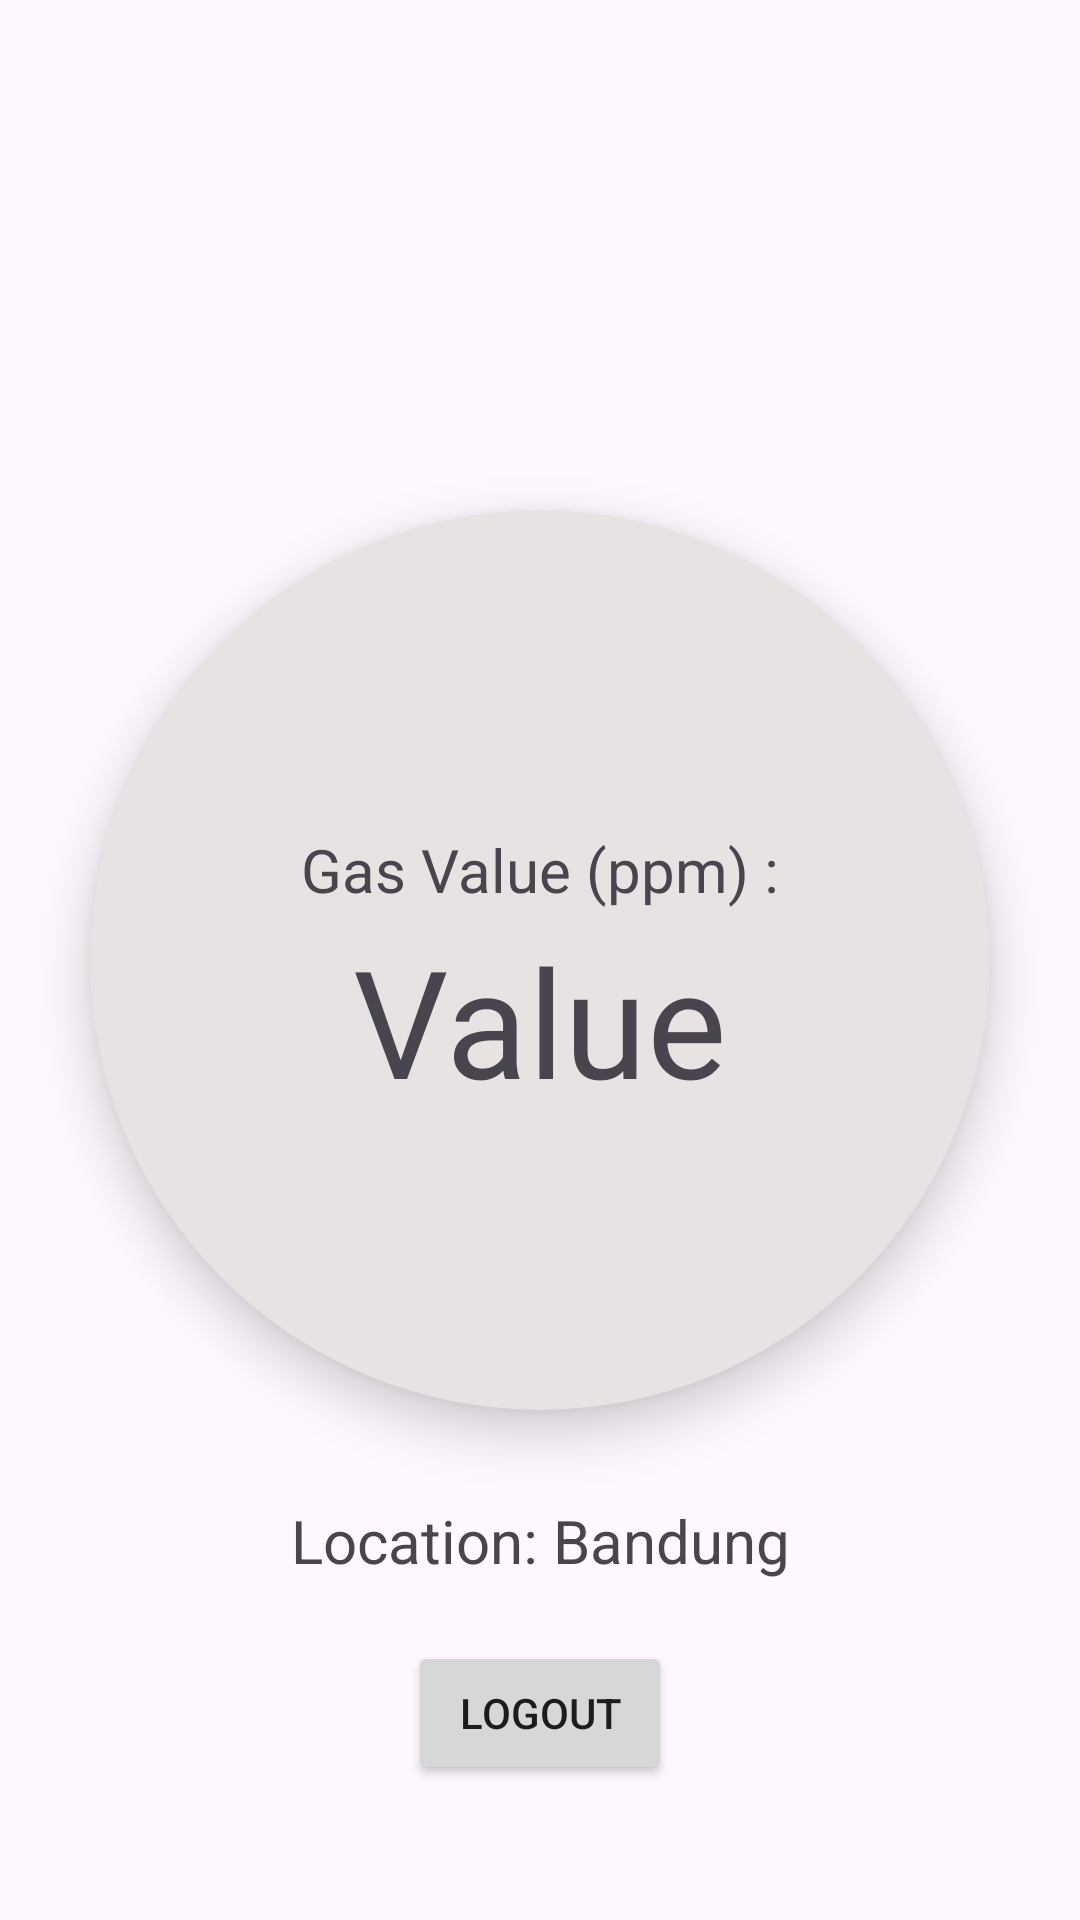

This screen was rendered from an Android layout file. Write that file and the resources it references.
<!-- AndroidManifest.xml: application theme Theme.GasDect -->
<!-- res/layout/activity_main.xml -->
<?xml version="1.0" encoding="utf-8"?>
<androidx.constraintlayout.widget.ConstraintLayout xmlns:android="http://schemas.android.com/apk/res/android"
    xmlns:app="http://schemas.android.com/apk/res-auto"
    xmlns:tools="http://schemas.android.com/tools"
    android:layout_width="match_parent"
    android:layout_height="match_parent"
    tools:context=".ui.MainActivity">

    <TextView
        android:id="@+id/not_connect"
        android:layout_width="wrap_content"
        android:layout_height="wrap_content"
        android:text="@string/not_connected"
        android:textSize="28sp"
        android:textColor="@color/black"
        app:layout_constraintTop_toTopOf="parent"
        app:layout_constraintBottom_toBottomOf="parent"
        app:layout_constraintStart_toStartOf="parent"
        app:layout_constraintEnd_toEndOf="parent"
        android:visibility="invisible"/>

    <androidx.cardview.widget.CardView
        android:id="@+id/cardView"
        android:layout_width="300dp"
        android:layout_height="300dp"
        app:cardBackgroundColor="#E8E2E2"
        app:cardCornerRadius="150dp"
        app:cardElevation="10dp"
        android:visibility="visible"
        app:layout_constraintBottom_toBottomOf="parent"
        app:layout_constraintEnd_toEndOf="parent"
        app:layout_constraintStart_toStartOf="parent"
        app:layout_constraintTop_toTopOf="parent">

        <TextView
            android:id="@+id/tvValue"
            android:layout_width="wrap_content"
            android:layout_height="wrap_content"
            android:layout_gravity="center"
            android:layout_marginTop="20dp"
            android:text="@string/value"
            android:textSize="50sp" />

        <TextView
            android:id="@+id/gasLabel"
            android:layout_width="wrap_content"
            android:layout_height="wrap_content"
            android:layout_gravity="center"
            android:layout_marginBottom="30dp"
            android:text="@string/gas_caption"
            android:textSize="20sp" />

    </androidx.cardview.widget.CardView>

    <Button
        android:id="@+id/logout_button"
        android:layout_width="wrap_content"
        android:layout_height="wrap_content"
        android:layout_marginTop="20dp"
        android:text="@string/logout"
        app:layout_constraintEnd_toEndOf="parent"
        app:layout_constraintStart_toStartOf="parent"
        app:layout_constraintTop_toBottomOf="@+id/tvLoc" />

    <TextView
        android:id="@+id/tvLoc"
        android:layout_width="wrap_content"
        android:layout_height="wrap_content"
        android:layout_marginTop="30dp"
        android:layout_marginBottom="30dp"
        android:text="@string/location"
        android:textSize="20sp"
        app:layout_constraintBottom_toTopOf="@+id/logout_button"
        app:layout_constraintEnd_toEndOf="parent"
        app:layout_constraintStart_toStartOf="parent"
        app:layout_constraintTop_toBottomOf="@+id/cardView" />

</androidx.constraintlayout.widget.ConstraintLayout>
<!-- resources referenced by this layout -->
<resources>
  <color name="black">#FF000000</color>
  <string name="gas_caption">Gas Value (ppm) :</string>
  <string name="location">Location: Bandung</string>
  <string name="logout">Logout</string>
  <string name="not_connected">Device is not connected!</string>
  <string name="value">Value</string>
  <style name="Theme.GasDect" parent="Base.Theme.GasDect" />
  <style name="Base.Theme.GasDect" parent="Theme.Material3.Light.NoActionBar">
          
          
      </style>
</resources>
